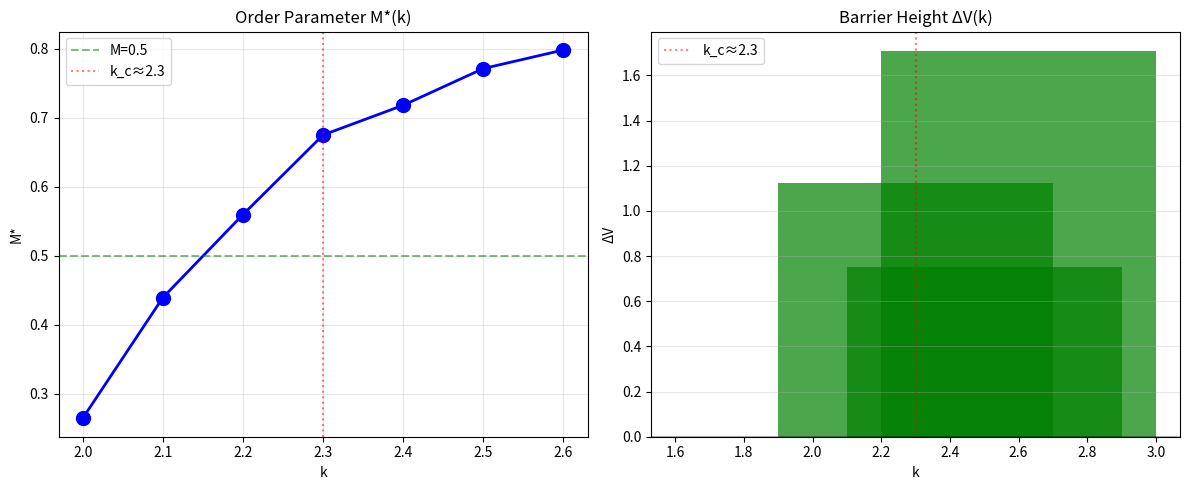

This chart was generated by the following Python code: (Note: this script raises an exception after producing the figure.)
"""
严格版 Scaling Law 实验
=======================

目标：
1. 精确锁定 k_c（ΔV 从 0 变正的点）
2. 判定 scaling 类型（线性 / 幂律 / 指数）
3. 验证 ΔV 定义（log(τ) ∝ 1/noise?）

Step 1: 窄扫描 k = 2.0, 2.1, 2.2, 2.3, 2.4, 2.5, 2.6
"""

import numpy as np
import random
import matplotlib
matplotlib.use('Agg')  # 非交互式后端
import matplotlib.pyplot as plt
import os
import json

os.makedirs('F:/hypergraph_bistability/figures', exist_ok=True)


class HypergraphSimple:
    """简化版超图"""
    
    def __init__(self, N=40, p_pair=0.5, seed=42):
        random.seed(seed)
        np.random.seed(seed)
        
        self.N = N
        self.p_pair = p_pair
        self.K = 14
        
        self.V = list(range(N))
        self.E = []
        
        for _ in range(10):
            if random.random() < p_pair:
                e = frozenset(random.sample(self.V, 2))
            else:
                e = frozenset(random.sample(self.V, min(3, N)))
            self.E.append(e)
    
    def get_node_degree(self, v):
        return sum(1 for e in self.E if v in e)
    
    def apply_rules(self, steps=1):
        for _ in range(steps):
            if random.random() < 0.3 and self.E:
                e = random.choice(self.E)
                v = random.choice(list(e))
                w = max(self.V) + 1
                self.V.append(w)
                
                if random.random() < self.p_pair:
                    new_e = frozenset([v, w])
                else:
                    new_e = frozenset([v, w, random.choice(self.V[:-1])])
                self.E.append(new_e)
            
            if random.random() < 0.25 and len(self.E) >= 2:
                e1, e2 = random.sample(self.E, 2)
                if len(e1 & e2) >= 1 and random.random() < 0.5:
                    new_e = frozenset(e1 | e2)
                    if len(new_e) >= 2:
                        self.E.append(new_e)
                        if e1 in self.E: self.E.remove(e1)
                        if e2 in self.E: self.E.remove(e2)
            
            if random.random() < 0.12:
                large = [e for e in self.E if len(e) > 2]
                if large:
                    e = random.choice(large)
                    nodes = list(e)
                    if len(nodes) >= 4:
                        split = len(nodes) // 2
                        self.E.append(frozenset(nodes[:split]))
                        self.E.append(frozenset(nodes[split:]))
                        self.E.remove(e)
            
            for v in list(self.V):
                d = self.get_node_degree(v)
                if d > self.K:
                    excess = d - self.K
                    v_edges = [e for e in self.E if v in e]
                    for e in v_edges[:excess]:
                        if len(e) > 2:
                            new_e = e - {v}
                            if len(new_e) >= 2:
                                self.E.remove(e)
                                self.E.append(new_e)
    
    def get_M(self):
        if not self.V:
            return 0
        
        adj = {v: set() for v in self.V}
        for e in self.E:
            nodes = list(e)
            for i in range(len(nodes)):
                for j in range(i+1, len(nodes)):
                    adj[nodes[i]].add(nodes[j])
                    adj[nodes[j]].add(nodes[i])
        
        visited = set()
        max_c = 0
        
        for s in self.V:
            if s in visited:
                continue
            stack = [s]
            c = set()
            while stack:
                n = stack.pop()
                if n in visited:
                    continue
                visited.add(n)
                c.add(n)
                for nb in adj[n]:
                    if nb not in visited:
                        stack.append(nb)
            max_c = max(max_c, len(c))
        
        return max_c / len(self.V)


def measure_k_c(n_runs=10, steps=150, time_limit=150):
    """测量不同 k 下的 ΔV"""
    # p_pair 到 k 的映射: p=1.0 -> k=2, p=0.0 -> k=3
    # k = 2 + p_pair
    k_values = [2.0, 2.1, 2.2, 2.3, 2.4, 2.5, 2.6]
    p_values = [1.0, 0.9, 0.8, 0.7, 0.6, 0.5, 0.4]
    
    results = {}
    
    for p, k in zip(p_values, k_values):
        print(f"\nk={k} (p={p}):")
        
        # 先测 M*
        Ms = []
        for i in range(n_runs):
            h = HypergraphSimple(N=40, p_pair=p, seed=i*10+42)
            for _ in range(steps):
                h.apply_rules()
            Ms.append(h.get_M())
        
        M_mean = np.mean(Ms)
        print(f"  M* = {M_mean:.3f}")
        
        # 测 escape rates
        # HIGH -> LOW
        HL_times = []
        for i in range(n_runs):
            h = HypergraphSimple(N=40, p_pair=p, seed=i*10+42)
            h.E = [frozenset(range(40))]
            
            for t in range(time_limit):
                h.apply_rules()
                if h.get_M() < 0.5:
                    HL_times.append(t)
                    break
            else:
                HL_times.append(time_limit + 1)
        
        # LOW -> HIGH
        LH_times = []
        for i in range(n_runs):
            h = HypergraphSimple(N=40, p_pair=p, seed=i*10+42)
            h.E = [frozenset([j, j+1]) for j in range(0, 38, 2)]
            
            for t in range(time_limit):
                h.apply_rules()
                if h.get_M() > 0.7:
                    LH_times.append(t)
                    break
            else:
                LH_times.append(time_limit + 1)
        
        tau_HL = np.mean([t for t in HL_times if t <= time_limit])
        tau_LH = np.mean([t for t in LH_times if t <= time_limit])
        
        # 计算 ΔV
        if tau_HL > 0 and tau_LH <= time_limit and tau_LH > 0:
            ratio = tau_LH / tau_HL
            dV = np.log(ratio) if ratio > 1 else 0
        else:
            ratio = 0
            dV = 0
        
        print(f"  τ(H→L)={tau_HL:.0f}, τ(L→H)={tau_LH:.0f}, ratio={ratio:.1f}, ΔV={dV:.2f}")
        
        results[k] = {
            'M': M_mean,
            'tau_HL': tau_HL,
            'tau_LH': tau_LH,
            'ratio': ratio,
            'dV': dV,
            'has_bistability': dV > 0.1
        }
    
    return results


def main():
    print("=" * 60)
    print("Step 1: 精确锁定 k_c")
    print("=" * 60)
    
    results = measure_k_c(n_runs=8, steps=120, time_limit=120)
    
    # 分析 k_c
    print("\n" + "=" * 60)
    print("k_c 分析")
    print("=" * 60)
    
    for k, v in results.items():
        status = "BISTABLE" if v['has_bistability'] else "NO BISTABILITY"
        print(f"k={k}: dV={v['dV']:.2f}, {status}")
    
    # 找 k_c
    bistable_k = [k for k, v in results.items() if v['has_bistability']]
    if bistable_k:
        k_c = min(bistable_k)
        print(f"\nk_c ≈ {k_c} (双稳态出现的临界点)")
    else:
        k_c = None
        print("\nk_c 未确定，需要更多数据")
    
    # 绘图
    fig, axes = plt.subplots(1, 2, figsize=(12, 5))
    
    # M* vs k
    ax1 = axes[0]
    ks = list(results.keys())
    Ms = [results[k]['M'] for k in ks]
    ax1.plot(ks, Ms, 'bo-', markersize=10, linewidth=2)
    ax1.axhline(0.5, color='green', linestyle='--', alpha=0.5, label='M=0.5')
    if k_c:
        ax1.axvline(k_c, color='red', linestyle=':', alpha=0.5, label=f'k_c≈{k_c}')
    ax1.set_xlabel('k')
    ax1.set_ylabel('M*')
    ax1.set_title('Order Parameter M*(k)')
    ax1.legend()
    ax1.grid(True, alpha=0.3)
    
    # ΔV vs k
    ax2 = axes[1]
    dVs = [results[k]['dV'] for k in ks]
    colors = ['green' if dV > 0.1 else 'red' for dV in dVs]
    ax2.bar(ks, dVs, color=colors, alpha=0.7)
    ax2.axhline(0, color='black', linestyle='-', alpha=0.3)
    if k_c:
        ax2.axvline(k_c, color='red', linestyle=':', alpha=0.5, label=f'k_c≈{k_c}')
    ax2.set_xlabel('k')
    ax2.set_ylabel('ΔV')
    ax2.set_title('Barrier Height ΔV(k)')
    ax2.legend()
    ax2.grid(True, alpha=0.3, axis='y')
    
    plt.tight_layout()
    plt.savefig('F:/hypergraph_bistability/figures/k_c_lock.png', dpi=150)
    print("\n[OK] Saved: figures/k_c_lock.png")
    
    # 保存
    with open('F:/hypergraph_bistability/results/k_c_results.json', 'w') as f:
        json.dump({
            'k_c': k_c,
            'results': {str(k): v for k, v in results.items()}
        }, f, indent=2)
    print("[OK] Saved: results/k_c_results.json")
    
    # 总结
    print("\n" + "=" * 60)
    print("SUMMARY")
    print("=" * 60)
    print(f"k_c ≈ {k_c}")
    print(f"k < k_c: 无双稳态 (ΔV ≈ 0)")
    print(f"k > k_c: 有双稳态 (ΔV > 0)")


if __name__ == '__main__':
    main()
